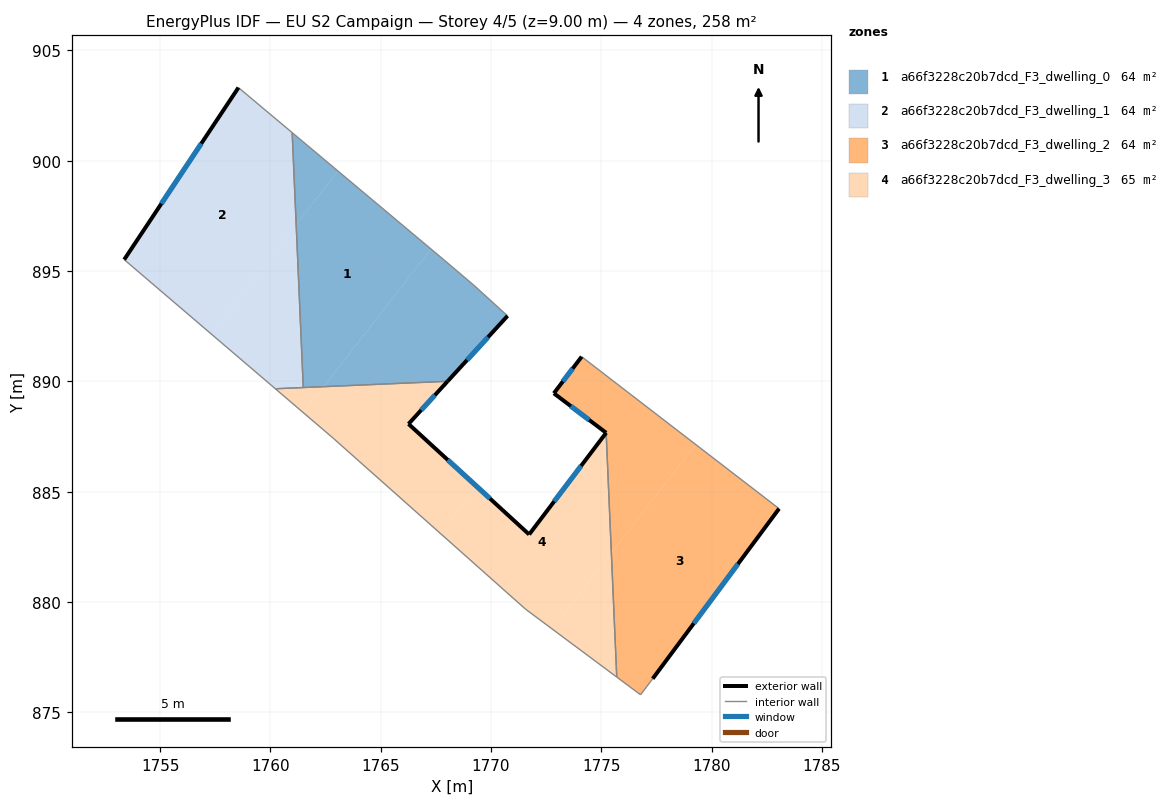
=== STOREY PLAN SPEC (per zone: floor XY polygon, exterior-wall plan segments, windows/doors) ===
zone 1: a66f3228c20b7dcd_F3_dwelling_0  (64.1 m²)
  floor: (1767.28, 896.00) (1762.42, 889.76) (1761.49, 889.72) (1761.17, 897.10) (1763.06, 899.54)
  floor: (1769.21, 894.37) (1770.75, 892.97) (1768.03, 890.00) (1762.42, 889.76) (1767.28, 896.00) (1767.89, 895.49)
  floor: (1763.06, 899.54) (1761.17, 897.10) (1760.99, 901.27)
  exterior wall: (1768.03, 890.00) – (1770.75, 892.97)  [4.0 m]
    window: (1768.92, 890.97) – (1769.87, 892.00)  [1.5 m²]
  interior walls: 5
zone 2: a66f3228c20b7dcd_F3_dwelling_1  (64.1 m²)
  floor: (1760.99, 901.27) (1761.17, 897.10) (1757.31, 892.15) (1753.37, 895.52) (1758.55, 903.32)
  floor: (1761.17, 897.10) (1761.49, 889.72) (1760.22, 889.66) (1757.31, 892.15)
  exterior wall: (1758.55, 903.32) – (1753.37, 895.52)  [9.4 m]
    window: (1756.87, 900.78) – (1755.06, 898.05)  [3.4 m²]
  interior walls: 4
zone 3: a66f3228c20b7dcd_F3_dwelling_2  (64.4 m²)
  floor: (1783.06, 884.23) (1777.33, 876.52) (1776.78, 875.79) (1775.70, 876.59) (1775.46, 882.22) (1779.28, 887.13)
  floor: (1779.28, 887.13) (1775.46, 882.22) (1775.22, 887.67) (1772.85, 889.46) (1774.11, 891.12)
  exterior wall: (1772.85, 889.46) – (1775.22, 887.67)  [3.0 m]
    window: (1773.62, 888.87) – (1774.45, 888.25)  [1.1 m²]
  exterior wall: (1774.11, 891.12) – (1772.85, 889.46)  [2.1 m]
    window: (1773.70, 890.58) – (1773.26, 890.00)  [0.8 m²]
  exterior wall: (1777.33, 876.52) – (1783.06, 884.23)  [9.6 m]
    window: (1779.19, 879.02) – (1781.20, 881.72)  [3.5 m²]
  interior walls: 4
zone 4: a66f3228c20b7dcd_F3_dwelling_3  (65.3 m²)
  floor: (1775.22, 887.67) (1775.46, 882.22) (1772.77, 878.77) (1771.57, 879.67) (1767.71, 883.10) (1769.37, 885.22) (1771.73, 883.06)
  floor: (1775.46, 882.22) (1775.70, 876.59) (1772.77, 878.77)
  floor: (1768.03, 890.00) (1766.26, 888.07) (1769.37, 885.22) (1767.71, 883.10) (1762.85, 887.42) (1761.49, 888.58) (1762.42, 889.76)
  floor: (1762.42, 889.76) (1761.49, 888.58) (1760.22, 889.66)
  exterior wall: (1771.73, 883.06) – (1766.26, 888.07)  [7.4 m]
    window: (1769.95, 884.69) – (1768.04, 886.44)  [2.7 m²]
  exterior wall: (1775.22, 887.67) – (1771.73, 883.06)  [5.8 m]
    window: (1774.09, 886.17) – (1772.87, 884.56)  [2.1 m²]
  exterior wall: (1766.26, 888.07) – (1768.03, 890.00)  [2.6 m]
    window: (1766.84, 888.70) – (1767.46, 889.37)  [1.0 m²]
  interior walls: 6

=== DERIVED (storey summary) ===
Building: EU S2 Campaign
Storey: 4 of 5  (floor level z = 9.00 m)
Storey gross floor area: 258.0 m²
Zones on this storey: 4
  - a66f3228c20b7dcd_F3_dwelling_0: floor 64.1 m²; exterior wall 4.0 m (12.1 m²); 1 window(s) 1.5 m²; WWR 12.2%
  - a66f3228c20b7dcd_F3_dwelling_1: floor 64.1 m²; exterior wall 9.4 m (28.1 m²); 1 window(s) 3.4 m²; WWR 12.2%
  - a66f3228c20b7dcd_F3_dwelling_2: floor 64.4 m²; exterior wall 14.7 m (44.0 m²); 3 window(s) 5.4 m²; WWR 12.2%
  - a66f3228c20b7dcd_F3_dwelling_3: floor 65.3 m²; exterior wall 15.8 m (47.5 m²); 3 window(s) 5.8 m²; WWR 12.2%
Zone adjacency (shared interzone walls):
  - a66f3228c20b7dcd_F3_dwelling_0 ↔ a66f3228c20b7dcd_F3_dwelling_1
  - a66f3228c20b7dcd_F3_dwelling_0 ↔ a66f3228c20b7dcd_F3_dwelling_3
  - a66f3228c20b7dcd_F3_dwelling_1 ↔ a66f3228c20b7dcd_F3_dwelling_3
  - a66f3228c20b7dcd_F3_dwelling_2 ↔ a66f3228c20b7dcd_F3_dwelling_3